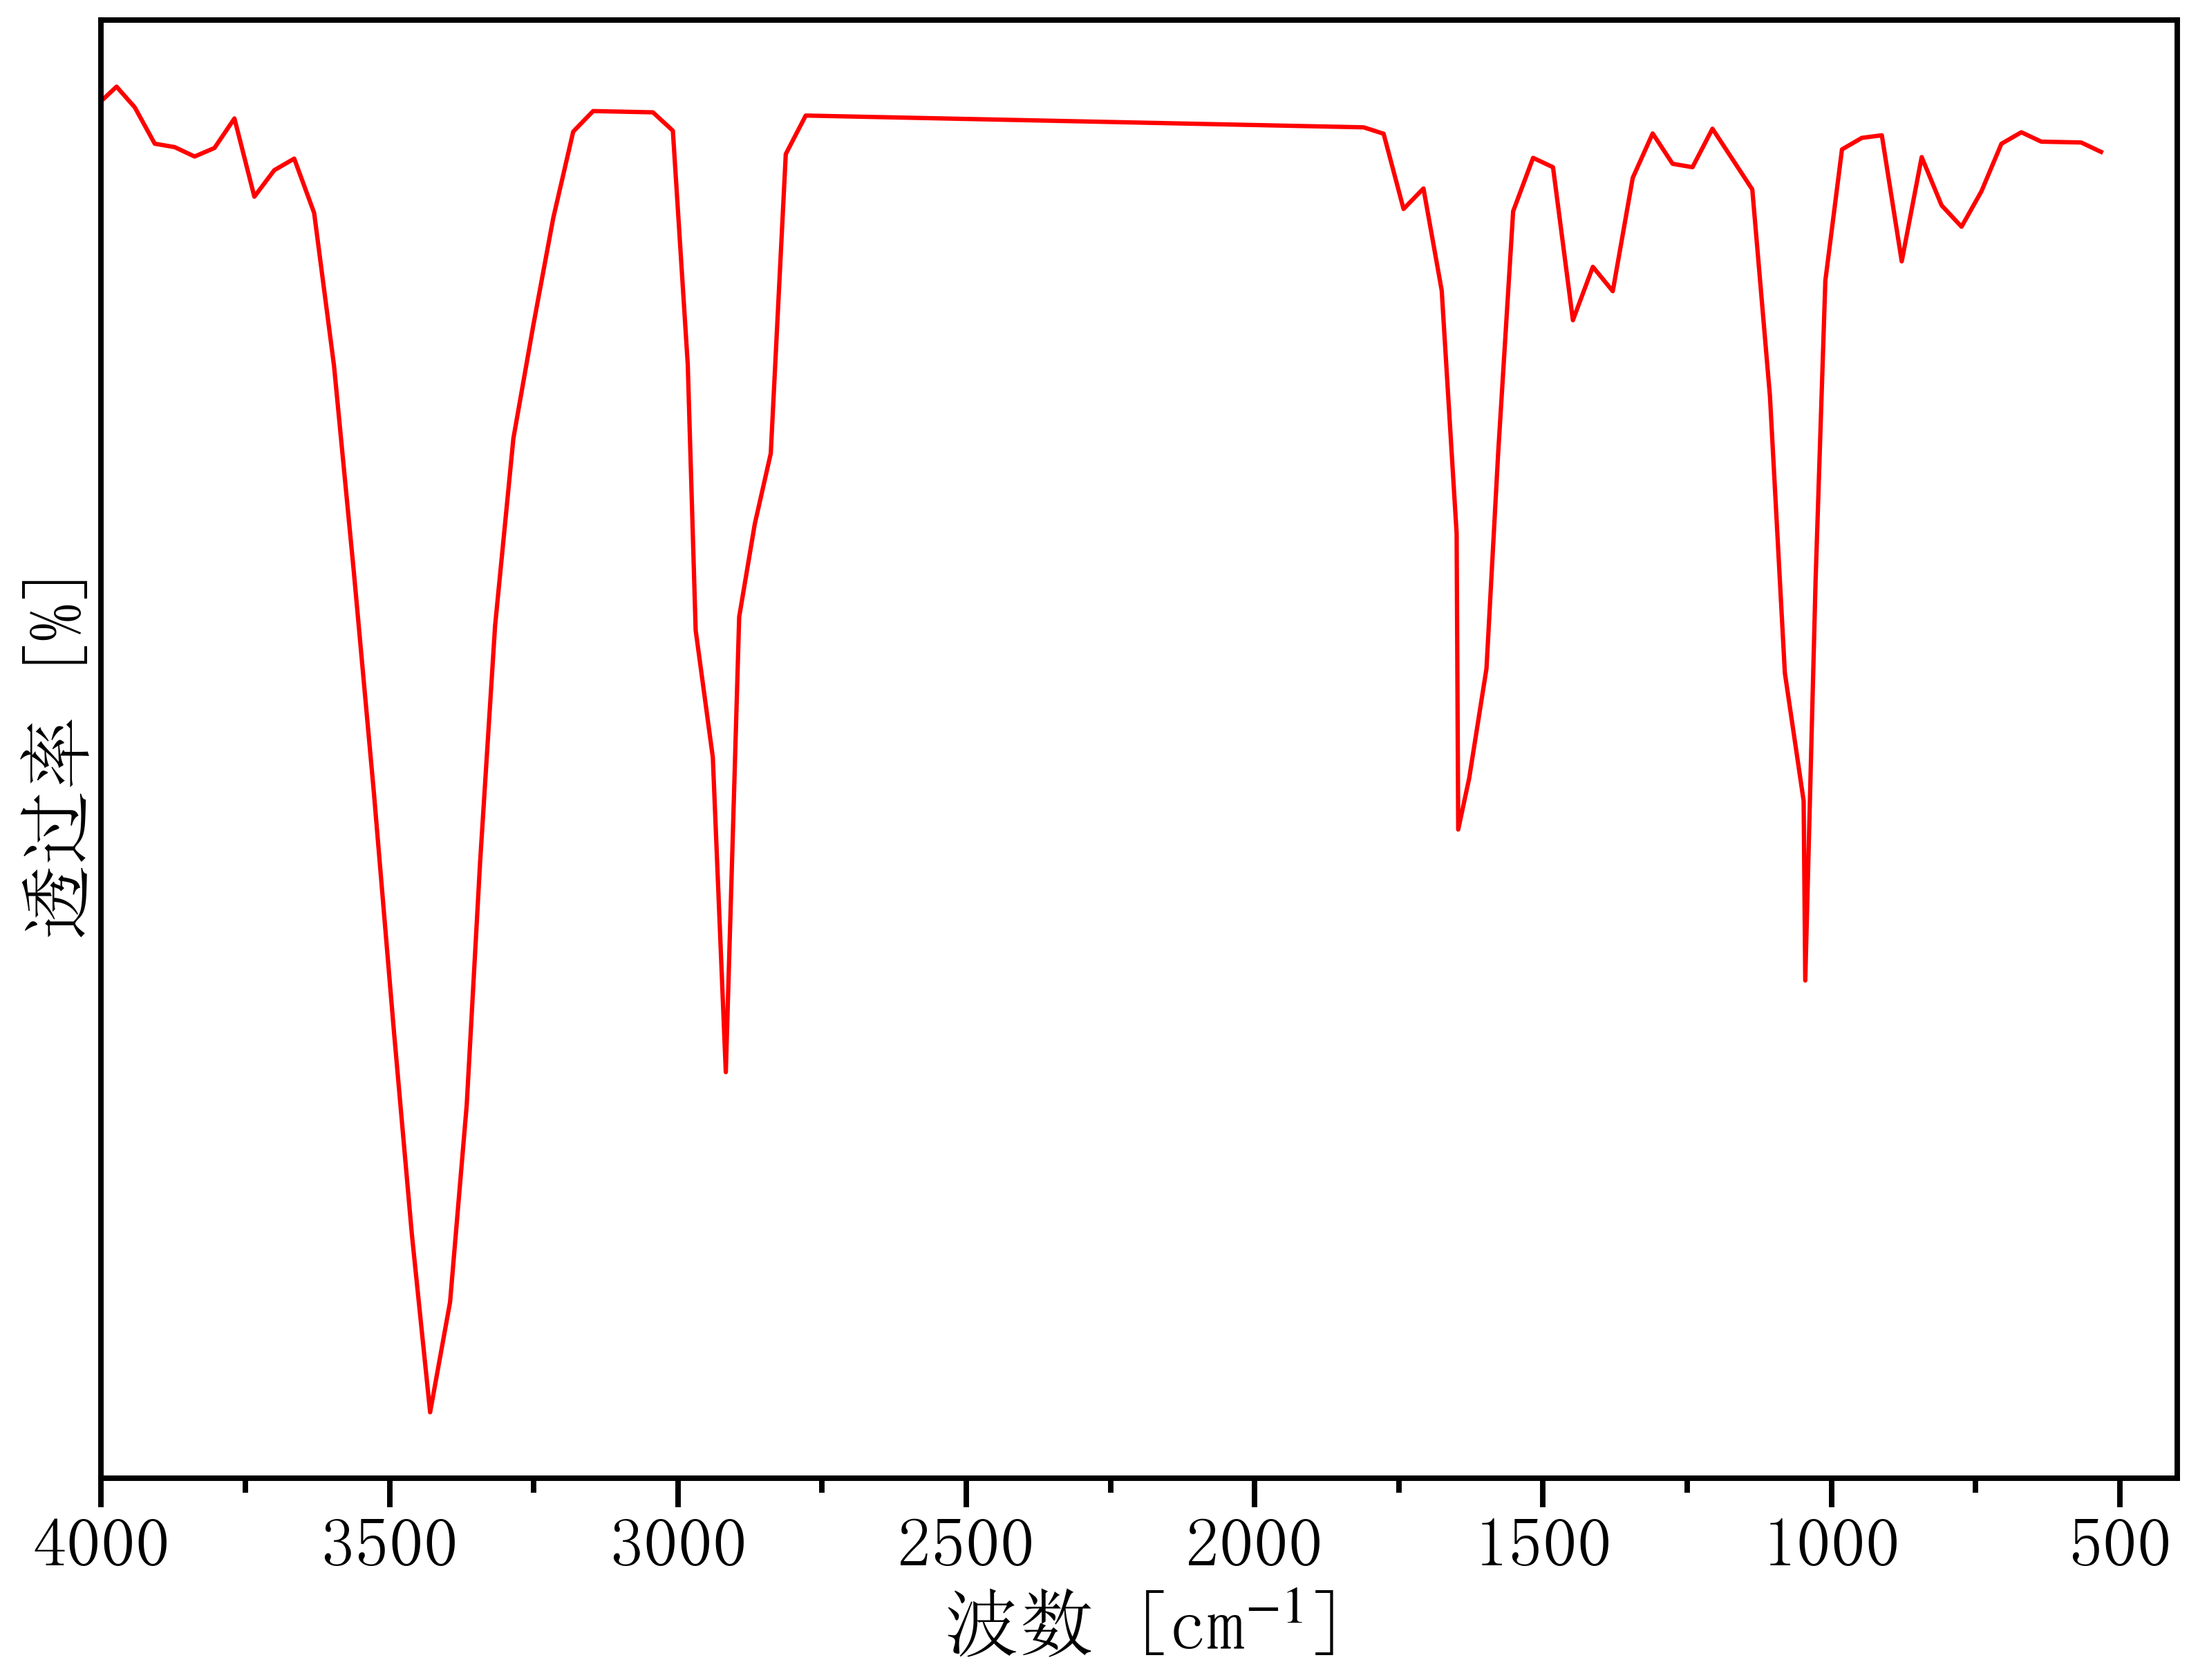

Data behind this chart, as committed beside it:
498.33475301396356, 63.69686993621963
3999, 64.16
3973, 64.24
3942, 64.11
3907, 63.89
3873, 63.87
3838, 63.81
3803, 63.86
3769, 64.04
3734, 63.56
3700, 63.72
3665, 63.79
3631, 63.45
3596, 62.5
3562, 61.21
3527, 59.84
3493, 58.36
3461, 57.07
3430, 55.96
3395, 56.65
3366, 57.88
3343, 59.39
3317, 60.87
3285, 62.04
3251, 62.75
3216, 63.42
3181, 63.96
3147, 64.09
3112, 64.09
3078, 64.09
3043, 64.08
3009, 63.97
2983, 62.51
2969, 60.85
2939, 60.05
2917, 58.08
2905, 59.5
2894, 60.93
2867, 61.51
2839, 61.95
2813, 63.82
2778, 64.06
2744, 64.06
2709, 64.06
2675, 64.05
2640, 64.05
2606, 64.05
2571, 64.05
2536, 64.04
2502, 64.04
2467, 64.04
2433, 64.04
2398, 64.03
2364, 64.03
2329, 64.03
2295, 64.03
2260, 64.02
2226, 64.02
2191, 64.02
2156, 64.02
2122, 64.01
... 51 more rows
